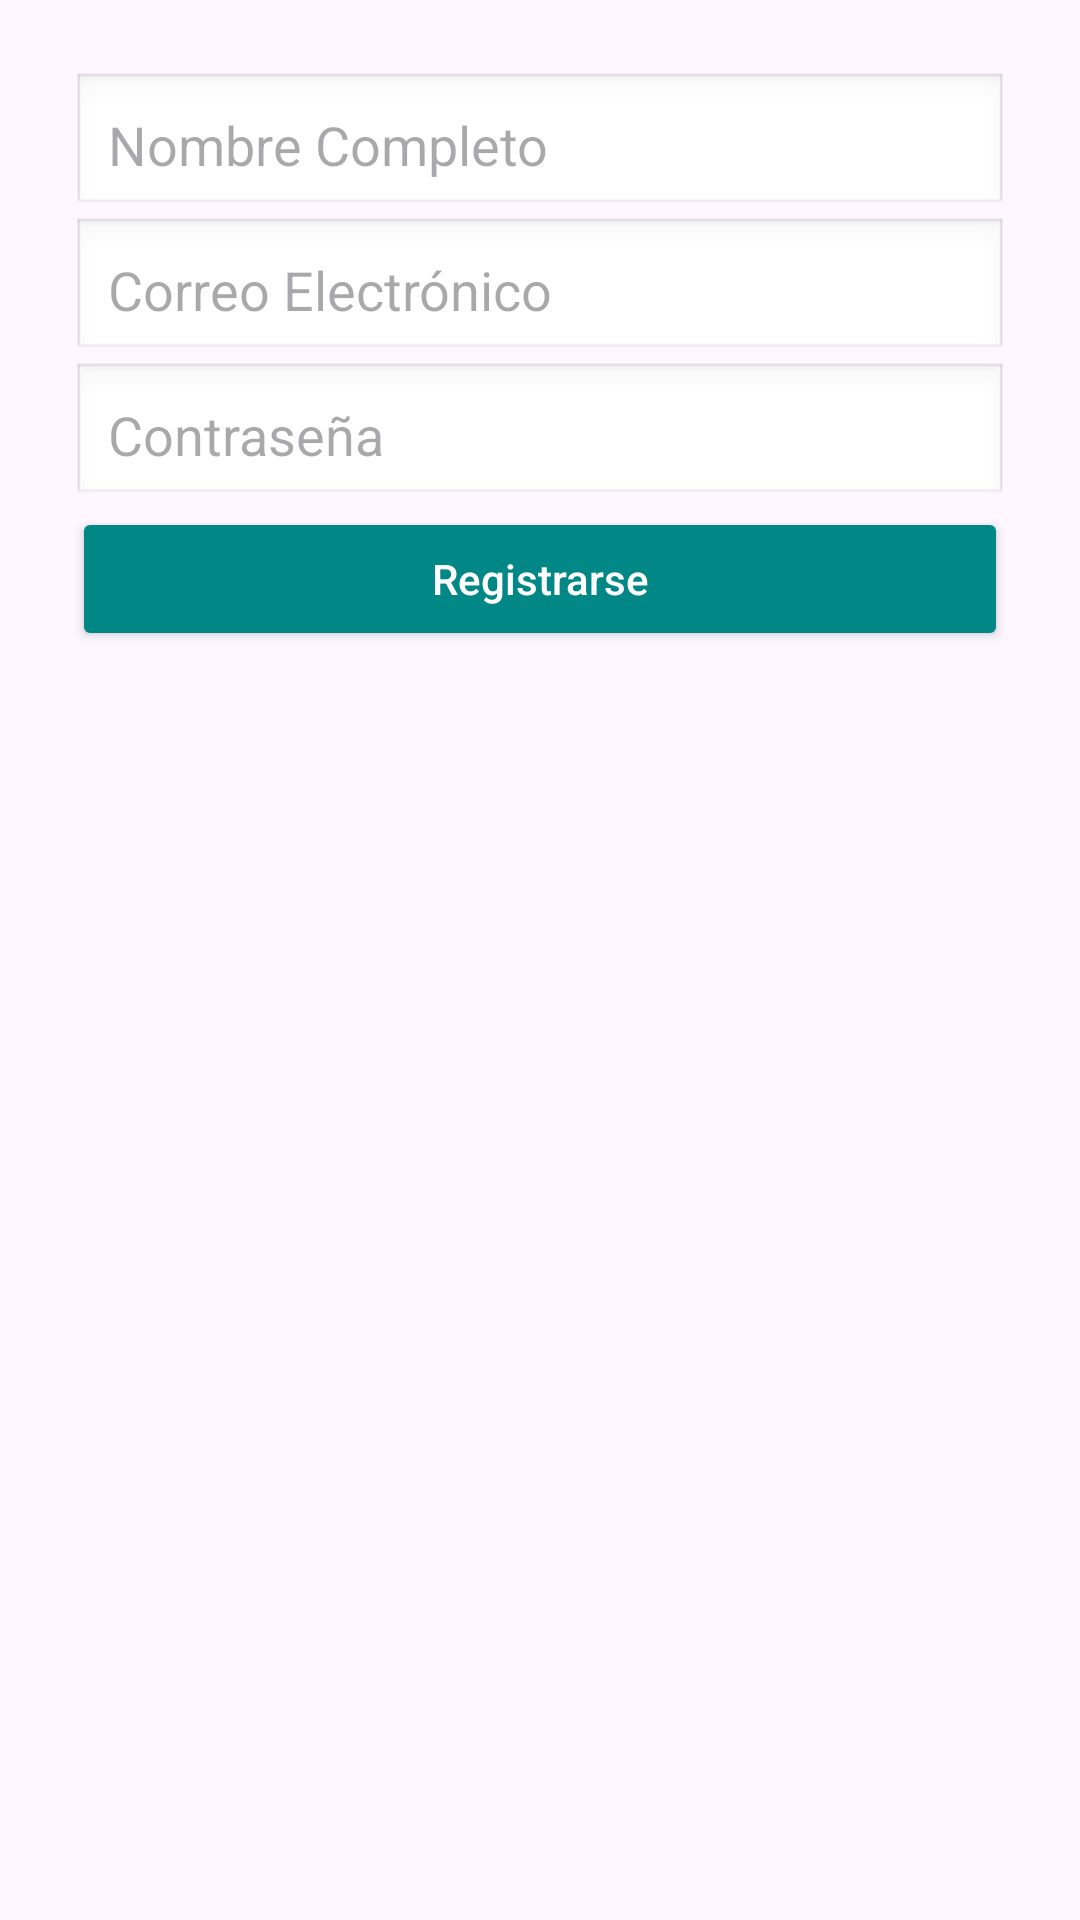

The Android layout XML behind this screen, and the referenced resources:
<!-- AndroidManifest.xml: application theme Theme.ControlEstudiantes -->
<!-- res/layout/activity_register.xml -->
<?xml version="1.0" encoding="utf-8"?>
<androidx.constraintlayout.widget.ConstraintLayout
    xmlns:android="http://schemas.android.com/apk/res/android"
    xmlns:app="http://schemas.android.com/apk/res-auto"
    xmlns:tools="http://schemas.android.com/tools"
    android:layout_width="match_parent"
    android:layout_height="match_parent"
    android:padding="24dp">

    
    <EditText
        android:id="@+id/etName"
        android:layout_width="0dp"
        android:layout_height="wrap_content"
        android:hint="Nombre Completo"
        android:inputType="textPersonName"
        android:padding="12dp"
        android:background="@android:drawable/edit_text"
        app:layout_constraintTop_toTopOf="parent"
        app:layout_constraintStart_toStartOf="parent"
        app:layout_constraintEnd_toEndOf="parent"/>

    
    <EditText
        android:id="@+id/etEmail"
        android:layout_width="0dp"
        android:layout_height="wrap_content"
        android:hint="Correo Electrónico"
        android:inputType="textEmailAddress"
        android:padding="12dp"
        android:background="@android:drawable/edit_text"
        app:layout_constraintTop_toBottomOf="@id/etName"
        app:layout_constraintStart_toStartOf="parent"
        app:layout_constraintEnd_toEndOf="parent"/>

    
    <EditText
        android:id="@+id/etPassword"
        android:layout_width="0dp"
        android:layout_height="wrap_content"
        android:hint="Contraseña"
        android:inputType="textPassword"
        android:padding="12dp"
        android:background="@android:drawable/edit_text"
        app:layout_constraintTop_toBottomOf="@id/etEmail"
        app:layout_constraintStart_toStartOf="parent"
        app:layout_constraintEnd_toEndOf="parent"/>

    
    <Button
        android:id="@+id/btnRegister"
        android:layout_width="0dp"
        android:layout_height="wrap_content"
        android:text="Registrarse"
        android:textAllCaps="false"
        android:backgroundTint="@color/teal_700"
        android:textColor="@android:color/white"
        android:padding="12dp"
        app:layout_constraintTop_toBottomOf="@id/etPassword"
        app:layout_constraintStart_toStartOf="parent"
        app:layout_constraintEnd_toEndOf="parent"/>

</androidx.constraintlayout.widget.ConstraintLayout>
<!-- resources referenced by this layout -->
<resources>
  <style name="Theme.ControlEstudiantes" parent="Base.Theme.ControlEstudiantes" />
  <style name="Base.Theme.ControlEstudiantes" parent="Theme.Material3.DayNight.NoActionBar">
          
          
      </style>
  <!-- not gathered from this repository: default colours our renderer supplied (Android Studio template values) -->
  <color name="teal_700">#FF018786</color>
</resources>
